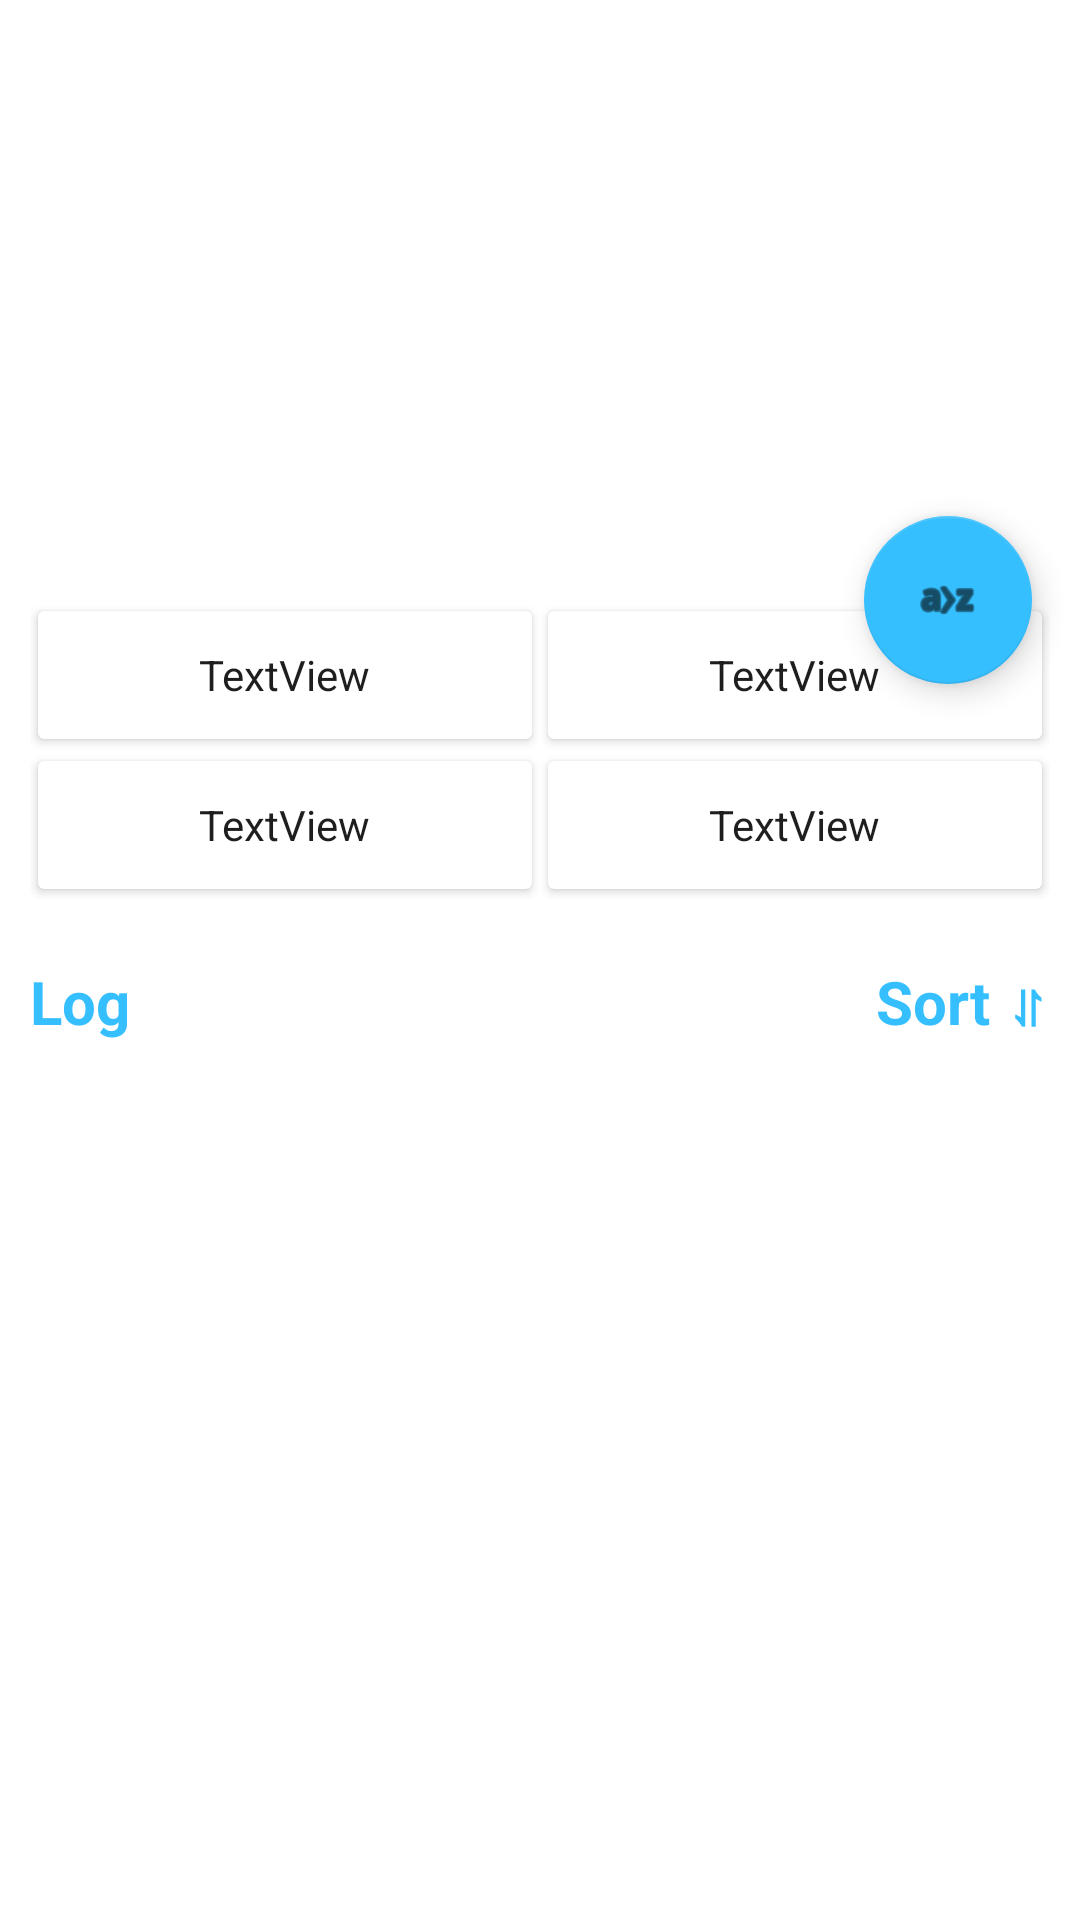

Layout XML and referenced resources for this Android screen:
<!-- AndroidManifest.xml: application theme Theme.MyBattery -->
<!-- res/layout/history_onclick_view.xml -->
<?xml version="1.0" encoding="utf-8"?>
<androidx.coordinatorlayout.widget.CoordinatorLayout xmlns:android="http://schemas.android.com/apk/res/android"
    xmlns:app="http://schemas.android.com/apk/res-auto"
    xmlns:tools="http://schemas.android.com/tools"
    android:layout_width="match_parent"
    android:layout_height="match_parent"
    android:fitsSystemWindows="true"
    tools:context=".history.HistoryOnClickView">

    <com.google.android.material.appbar.AppBarLayout
        android:id="@+id/app_bar"
        android:layout_width="match_parent"
        android:layout_height="@dimen/app_bar_height"
        android:fitsSystemWindows="true"
        android:theme="@style/Theme.MyBattery">

        <com.google.android.material.appbar.CollapsingToolbarLayout
            android:id="@+id/toolbar_layout"
            android:layout_width="match_parent"
            android:layout_height="match_parent"
            android:fitsSystemWindows="true"
            app:contentScrim="?attr/colorPrimary"
            app:layout_scrollFlags="scroll|exitUntilCollapsed"
            app:toolbarId="@+id/toolbar">

            <androidx.appcompat.widget.Toolbar
                android:id="@+id/toolbar"
                android:layout_width="match_parent"
                android:layout_height="?attr/actionBarSize"
                app:layout_collapseMode="pin"
                app:popupTheme="@style/Theme.MyBattery.PopupOverlay" />

        </com.google.android.material.appbar.CollapsingToolbarLayout>
    </com.google.android.material.appbar.AppBarLayout>

    <androidx.core.widget.NestedScrollView
        android:layout_width="match_parent"
        android:layout_height="match_parent"
        app:layout_behavior="@string/appbar_scrolling_view_behavior"
        tools:context=".history.HistoryOnClickView"
        tools:showIn="@layout/history_onclick_view">

        <LinearLayout
            android:id="@+id/ll"
            android:layout_width="match_parent"
            android:layout_height="wrap_content"
            android:orientation="vertical"
            android:paddingStart="10dp"
            android:paddingEnd="10dp">

            <LinearLayout
                android:layout_width="match_parent"
                android:layout_height="match_parent"
                android:orientation="horizontal">


                <LinearLayout
                    android:layout_width="match_parent"
                    android:layout_height="match_parent"
                    android:layout_weight="1"
                    android:orientation="vertical">

                    <androidx.cardview.widget.CardView
                        android:layout_width="match_parent"
                        android:layout_height="match_parent"
                        android:layout_weight="1"
                        app:cardUseCompatPadding="true">

                        <TextView
                            android:id="@+id/lt"
                            android:layout_width="wrap_content"
                            android:layout_height="wrap_content"
                            android:layout_gravity="center"
                            android:text="TextView" />
                    </androidx.cardview.widget.CardView>

                    <androidx.cardview.widget.CardView
                        android:layout_width="match_parent"
                        android:layout_height="match_parent"
                        android:layout_weight="1"
                        app:cardUseCompatPadding="true">

                        <TextView
                            android:id="@+id/lb"
                            android:layout_width="wrap_content"
                            android:layout_height="wrap_content"
                            android:layout_gravity="center"
                            android:text="TextView" />
                    </androidx.cardview.widget.CardView>
                </LinearLayout>

                <LinearLayout
                    android:layout_width="match_parent"
                    android:layout_height="match_parent"
                    android:layout_weight="1"
                    android:orientation="vertical">

                    <androidx.cardview.widget.CardView
                        android:layout_width="match_parent"
                        android:layout_height="50dp"
                        android:layout_weight="1"
                        app:cardUseCompatPadding="true">

                        <TextView
                            android:id="@+id/rt"
                            android:layout_width="wrap_content"
                            android:layout_height="wrap_content"
                            android:layout_gravity="center"
                            android:text="TextView" />
                    </androidx.cardview.widget.CardView>

                    <androidx.cardview.widget.CardView
                        android:layout_width="match_parent"
                        android:layout_height="50dp"
                        android:layout_weight="1"
                        app:cardUseCompatPadding="true">

                        <TextView
                            android:id="@+id/rb"
                            android:layout_width="wrap_content"
                            android:layout_height="wrap_content"
                            android:layout_gravity="center"
                            android:text="TextView" />
                    </androidx.cardview.widget.CardView>
                </LinearLayout>
            </LinearLayout>

            <LinearLayout
                android:layout_width="match_parent"
                android:layout_height="match_parent"
                android:orientation="horizontal"
                android:layout_marginTop="20dp"
                android:layout_marginBottom="10dp">

                <TextView
                    android:id="@+id/textView"
                    android:layout_width="wrap_content"
                    android:layout_height="wrap_content"
                    android:layout_weight="1"
                    android:text="@string/log"
                    android:textColor="@color/accent_color"
                    android:textSize="20sp"
                    android:textStyle="bold" />

                <TextView
                    android:id="@+id/sort_tv"
                    android:layout_width="wrap_content"
                    android:layout_height="match_parent"
                    android:layout_weight="1"
                    android:gravity="end"
                    android:text="@string/sort"
                    android:textColor="@color/accent_color"
                    android:textSize="20sp"
                    android:textStyle="bold" />
            </LinearLayout>

            <androidx.recyclerview.widget.RecyclerView
                android:id="@+id/recyclerView"
                android:layout_width="match_parent"
                android:layout_height="wrap_content"
                android:nestedScrollingEnabled="false">

            </androidx.recyclerview.widget.RecyclerView>
        </LinearLayout>
    </androidx.core.widget.NestedScrollView>

    <com.google.android.material.floatingactionbutton.FloatingActionButton
        android:id="@+id/fab"
        android:layout_width="wrap_content"
        android:layout_height="wrap_content"
        android:layout_margin="@dimen/fab_margin"
        app:layout_anchor="@id/app_bar"
        app:layout_anchorGravity="bottom|end"
        app:srcCompat="@android:drawable/ic_menu_sort_alphabetically" />

</androidx.coordinatorlayout.widget.CoordinatorLayout>
<!-- resources referenced by this layout -->
<resources>
  <color name="accent_color">#36BFFF</color>
  <dimen name="app_bar_height">200dp</dimen>
  <dimen name="fab_margin">16dp</dimen>
  <string name="log">Log</string>
  <string name="sort">Sort ⥯ </string>
  <style name="Theme.MyBattery" parent="Theme.MaterialComponents.DayNight.DarkActionBar">
          <item name="colorPrimary">@color/white_on_day</item>
          <item name="colorOnPrimary">@color/black_on_day</item>
          <item name="colorSecondary">@color/accent_color</item>
          <item name="cardForegroundColor">#ECECEC</item>
          <item name="android:statusBarColor" tools:targetApi="l">?attr/colorPrimary</item>
          <item name="android:windowLightStatusBar">true</item>
          <item name="android:navigationBarColor">@color/white_on_day</item>
          <item name="android:textColor">@color/text</item>
      </style>
  <style name="Theme.MyBattery.PopupOverlay" parent="ThemeOverlay.AppCompat.Light" />
  <color name="white_on_day">#FFFFFF</color>
  <color name="black_on_day">#000000</color>
  <color name="text">#1E1E1E</color>
</resources>
